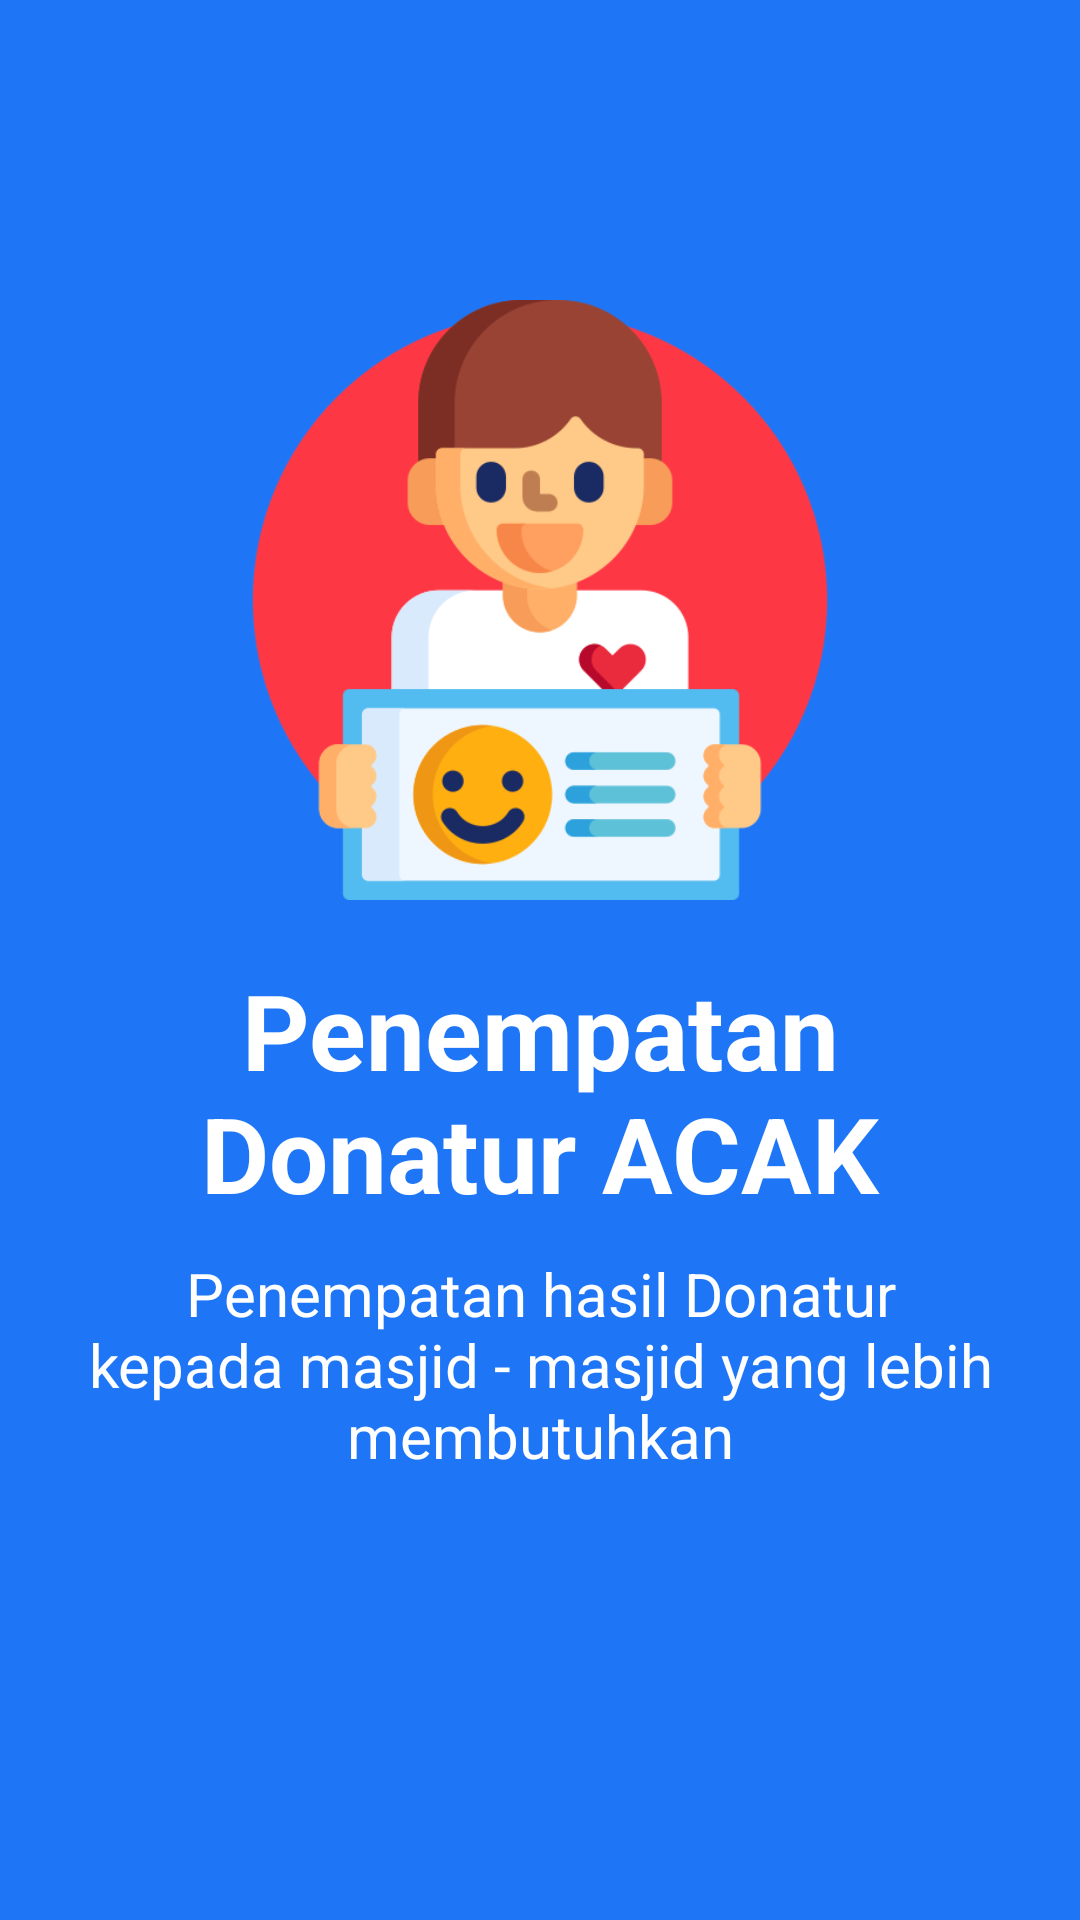

Write the Android layout XML for this screen, with the resource values it uses.
<!-- AndroidManifest.xml: application theme AppTheme -->
<!-- res/layout/slide_2.xml -->
<?xml version="1.0" encoding="utf-8"?>
<LinearLayout xmlns:android="http://schemas.android.com/apk/res/android"
    android:orientation="vertical" android:layout_width="match_parent"
    android:layout_height="match_parent"
    android:background="@color/colorPrimaryDark">

    <ImageView
        android:id="@+id/img_slide1"
        android:layout_width="match_parent"
        android:layout_marginTop="100dp"
        android:layout_height="200dp"
        android:src="@drawable/random"/>

    <LinearLayout
        android:layout_width="wrap_content"
        android:layout_height="wrap_content"
        android:layout_gravity="center_horizontal"
        android:layout_centerHorizontal="true"
        android:gravity="center"
        android:orientation="vertical">

        <TextView
            android:layout_width="wrap_content"
            android:layout_height="wrap_content"
            android:text="Penempatan Donatur ACAK"
            android:textAlignment="center"
            android:maxWidth="300dp"
            android:layout_marginTop="20dp"
            android:textSize="35sp"
            android:textColor="@color/white"
            android:textStyle="bold" />

        <TextView
            android:layout_width="wrap_content"
            android:layout_height="wrap_content"
            android:text="Penempatan hasil Donatur kepada masjid - masjid yang lebih membutuhkan"
            android:textAlignment="center"
            android:textColor="@color/white"
            android:layout_margin="10dp"
            android:textSize="20sp" />
    </LinearLayout>



</LinearLayout>
<!-- resources referenced by this layout -->
<resources>
  <color name="colorPrimaryDark">#1E76F7</color>
  <color name="white">#FFFFFF</color>
  <!-- drawable random: png bitmap (drawable, 33015 bytes) -->
  <style name="AppTheme" parent="Theme.AppCompat.Light.NoActionBar">
          
          <item name="colorPrimary">@color/colorPrimary</item>
          <item name="colorPrimaryDark">@color/colorPrimaryDark</item>
          <item name="colorAccent">@color/colorAccent</item>
      </style>
  <color name="colorPrimary">#008577</color>
  <color name="colorAccent">#D81B60</color>
</resources>
